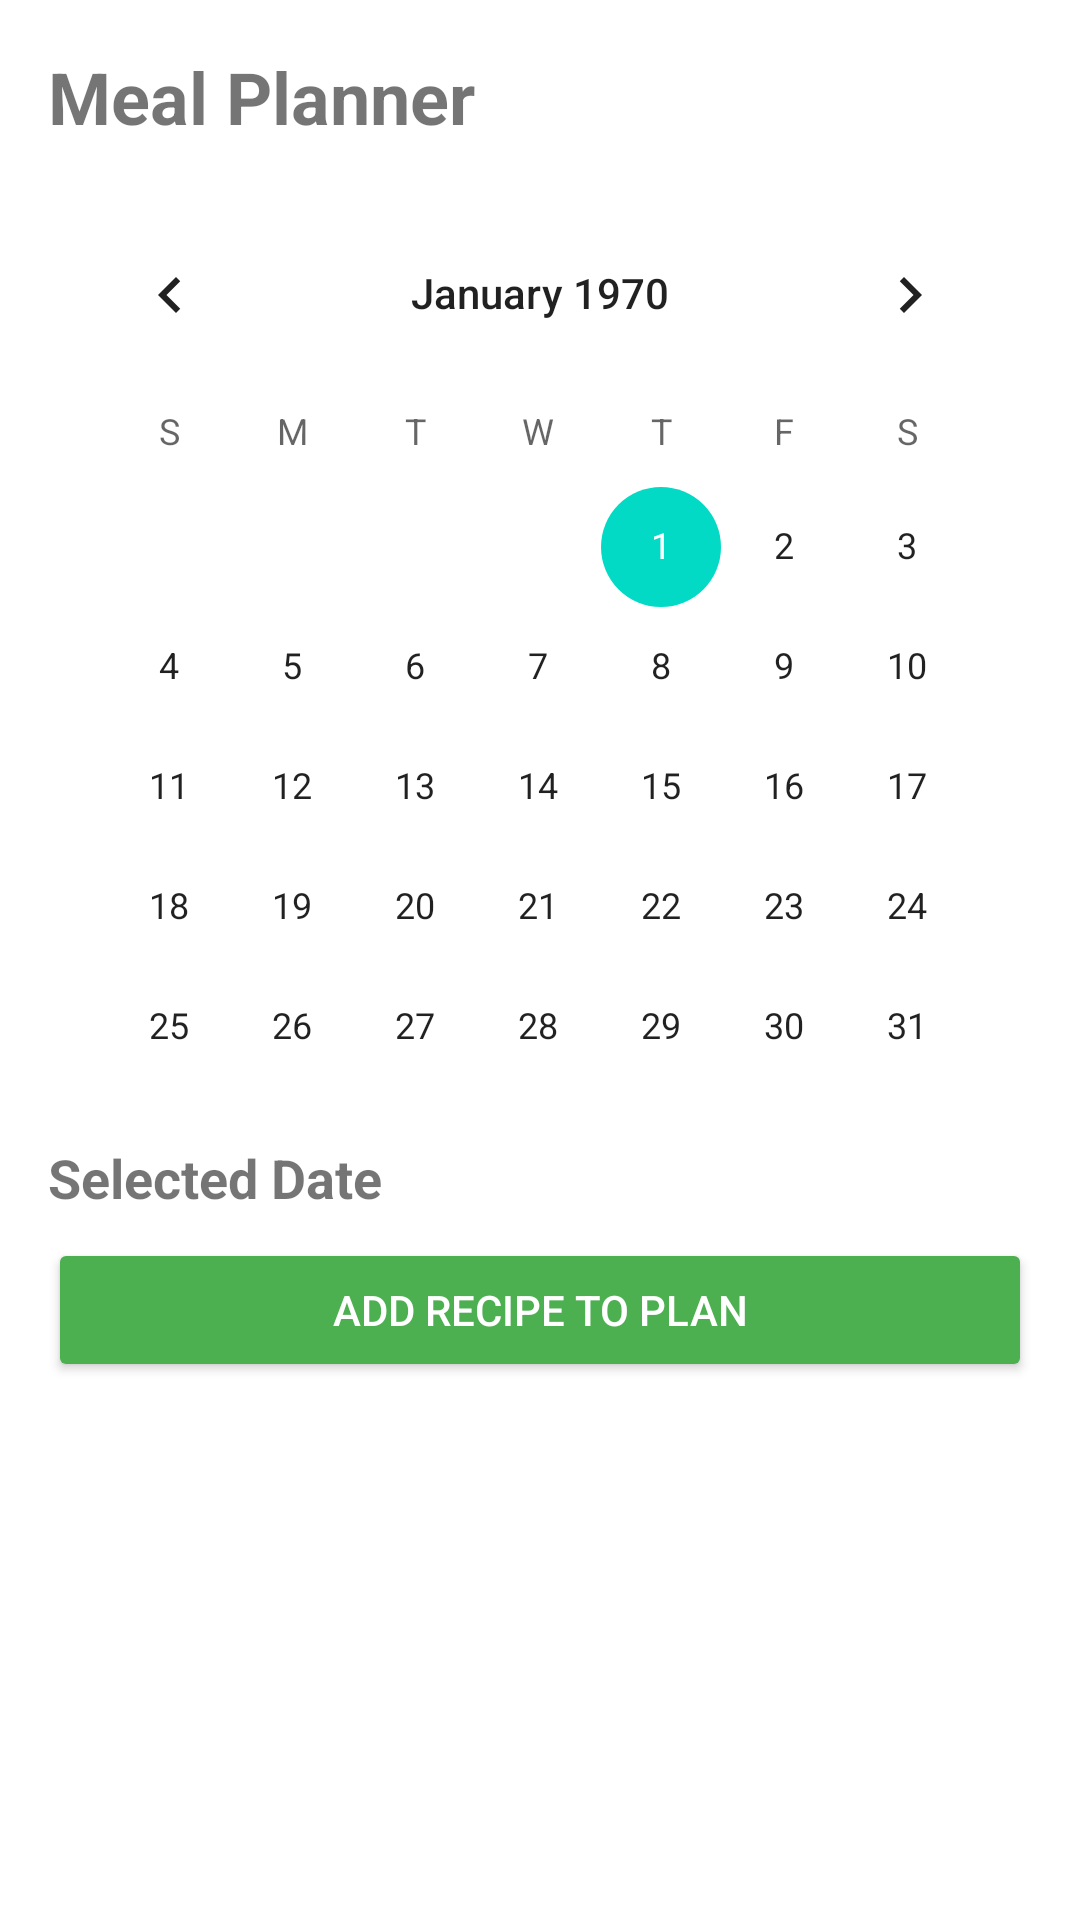

Layout XML and referenced resources for this Android screen:
<!-- AndroidManifest.xml: application theme Theme.RecipeMate -->
<!-- res/layout/fragment_meal_planner.xml -->
<?xml version="1.0" encoding="utf-8"?>
<LinearLayout xmlns:android="http://schemas.android.com/apk/res/android"
    android:layout_width="match_parent"
    android:layout_height="match_parent"
    android:orientation="vertical"
    android:padding="16dp">

    
    <TextView
        android:layout_width="match_parent"
        android:layout_height="wrap_content"
        android:text="Meal Planner"
        android:textSize="24sp"
        android:textStyle="bold"
        android:layout_marginBottom="16dp" />

    
    <CalendarView
        android:id="@+id/calendarView"
        android:layout_width="match_parent"
        android:layout_height="300dp"
        android:layout_marginBottom="16dp" />

    
    <TextView
        android:id="@+id/tvSelectedDate"
        android:layout_width="match_parent"
        android:layout_height="wrap_content"
        android:text="Selected Date"
        android:textSize="18sp"
        android:textStyle="bold"
        android:layout_marginBottom="8dp" />

    
    <Button
        android:id="@+id/btnAddRecipe"
        android:layout_width="match_parent"
        android:layout_height="wrap_content"
        android:text="Add Recipe to Plan"
        android:backgroundTint="@color/green"
        android:textColor="@color/white"
        android:layout_marginBottom="16dp" />

    
    <androidx.recyclerview.widget.RecyclerView
        android:id="@+id/rvMealPlan"
        android:layout_width="match_parent"
        android:layout_height="0dp"
        android:layout_weight="1" />

    
    <LinearLayout
        android:id="@+id/emptyState"
        android:layout_width="match_parent"
        android:layout_height="0dp"
        android:layout_weight="1"
        android:orientation="vertical"
        android:gravity="center"
        android:visibility="gone">

        <ImageView
            android:layout_width="100dp"
            android:layout_height="100dp"
            android:src="@drawable/ic_meal_plan"
            android:layout_marginBottom="16dp" />

        <TextView
            android:layout_width="wrap_content"
            android:layout_height="wrap_content"
            android:text="No meals planned for this day"
            android:textSize="16sp"
            android:textColor="@color/gray_medium" />

        <TextView
            android:layout_width="wrap_content"
            android:layout_height="wrap_content"
            android:text="Tap 'Add Recipe' to plan your meals"
            android:textSize="14sp"
            android:textColor="@color/gray_light"
            android:layout_marginTop="8dp" />

        
        <Button
            android:id="@+id/btnGroceryList"
            android:layout_width="match_parent"
            android:layout_height="wrap_content"
            android:text="Generate Grocery List"
            android:backgroundTint="@color/blue"
            android:textColor="@color/white"
            android:layout_marginBottom="16dp"
            android:drawableStart="@drawable/ic_grocery"
            android:drawablePadding="8dp" />

    </LinearLayout>

</LinearLayout>
<!-- resources referenced by this layout -->
<resources>
  <color name="blue">#FF2196F3</color>
  <color name="gray_light">#FFE0E0E0</color>
  <color name="gray_medium">#FF9E9E9E</color>
  <color name="green">#FF4CAF50</color>
  <color name="white">#FFFFFFFF</color>
  <!-- drawable ic_grocery (drawable) -->
  <vector xmlns:android="http://schemas.android.com/apk/res/android"
      android:width="24dp"
      android:height="24dp"
      android:viewportWidth="24"
      android:viewportHeight="24">
      <path
          android:fillColor="@color/gray_medium"
          android:pathData="M7,18c1.1,0 1.99,0.9 1.99,2S8.1,22 7,22s-2,-0.9 -2,-2S5.9,18 7,18zM17,18c1.1,0 1.99,0.9 1.99,2s-0.89,2 -1.99,2s-2,-0.9 -2,-2S15.9,18 17,18zM8.1,13h7.45c0.75,0 1.41,-0.41 1.75,-1.03L21,4.96L19.25,4l-3.7,7L8.53,7L6.6,4L5,4l1.1,2h2.65L8.1,13z"/>
  </vector>
  <!-- drawable ic_meal_plan (drawable) -->
  <vector xmlns:android="http://schemas.android.com/apk/res/android"
      android:width="24dp"
      android:height="24dp"
      android:viewportWidth="24"
      android:viewportHeight="24">
      <path
          android:fillColor="@color/gray_medium"
          android:pathData="M19,3h-1L18,1h-2v2L8,3L8,1L6,1v2L5,3c-1.1,0 -2,0.9 -2,2v14c0,1.1 0.9,2 2,2h14c1.1,0 2,-0.9 2,-2L21,5c0,-1.1 -0.9,-2 -2,-2zM19,19L5,19L5,8h14v11z"/>
      <path
          android:fillColor="@color/gray_medium"
          android:pathData="M12,10.5c-1.93,0 -3.5,1.57 -3.5,3.5s1.57,3.5 3.5,3.5s3.5,-1.57 3.5,-3.5S13.93,10.5 12,10.5z"/>
  </vector>
  <style name="Theme.RecipeMate" parent="Base.Theme.RecipeMate" />
  <style name="Base.Theme.RecipeMate" parent="Theme.MaterialComponents.Light.NoActionBar">
          
          <item name="colorPrimary">@color/purple_500</item>
          <item name="colorPrimaryVariant">@color/purple_700</item>
          <item name="colorOnPrimary">@color/white</item>
  
          
          <item name="colorSecondary">@color/teal_200</item>
          <item name="colorSecondaryVariant">@color/teal_700</item>
          <item name="colorOnSecondary">@color/black</item>
  
          
          <item name="android:statusBarColor" tools:targetApi="l">?attr/colorPrimaryVariant</item>
      </style>
  <color name="purple_500">#FFBB86FC</color>
  <color name="purple_700">#FF3700B3</color>
  <color name="teal_200">#FF03DAC5</color>
  <color name="teal_700">#FF018786</color>
  <color name="black">#FF000000</color>
</resources>
